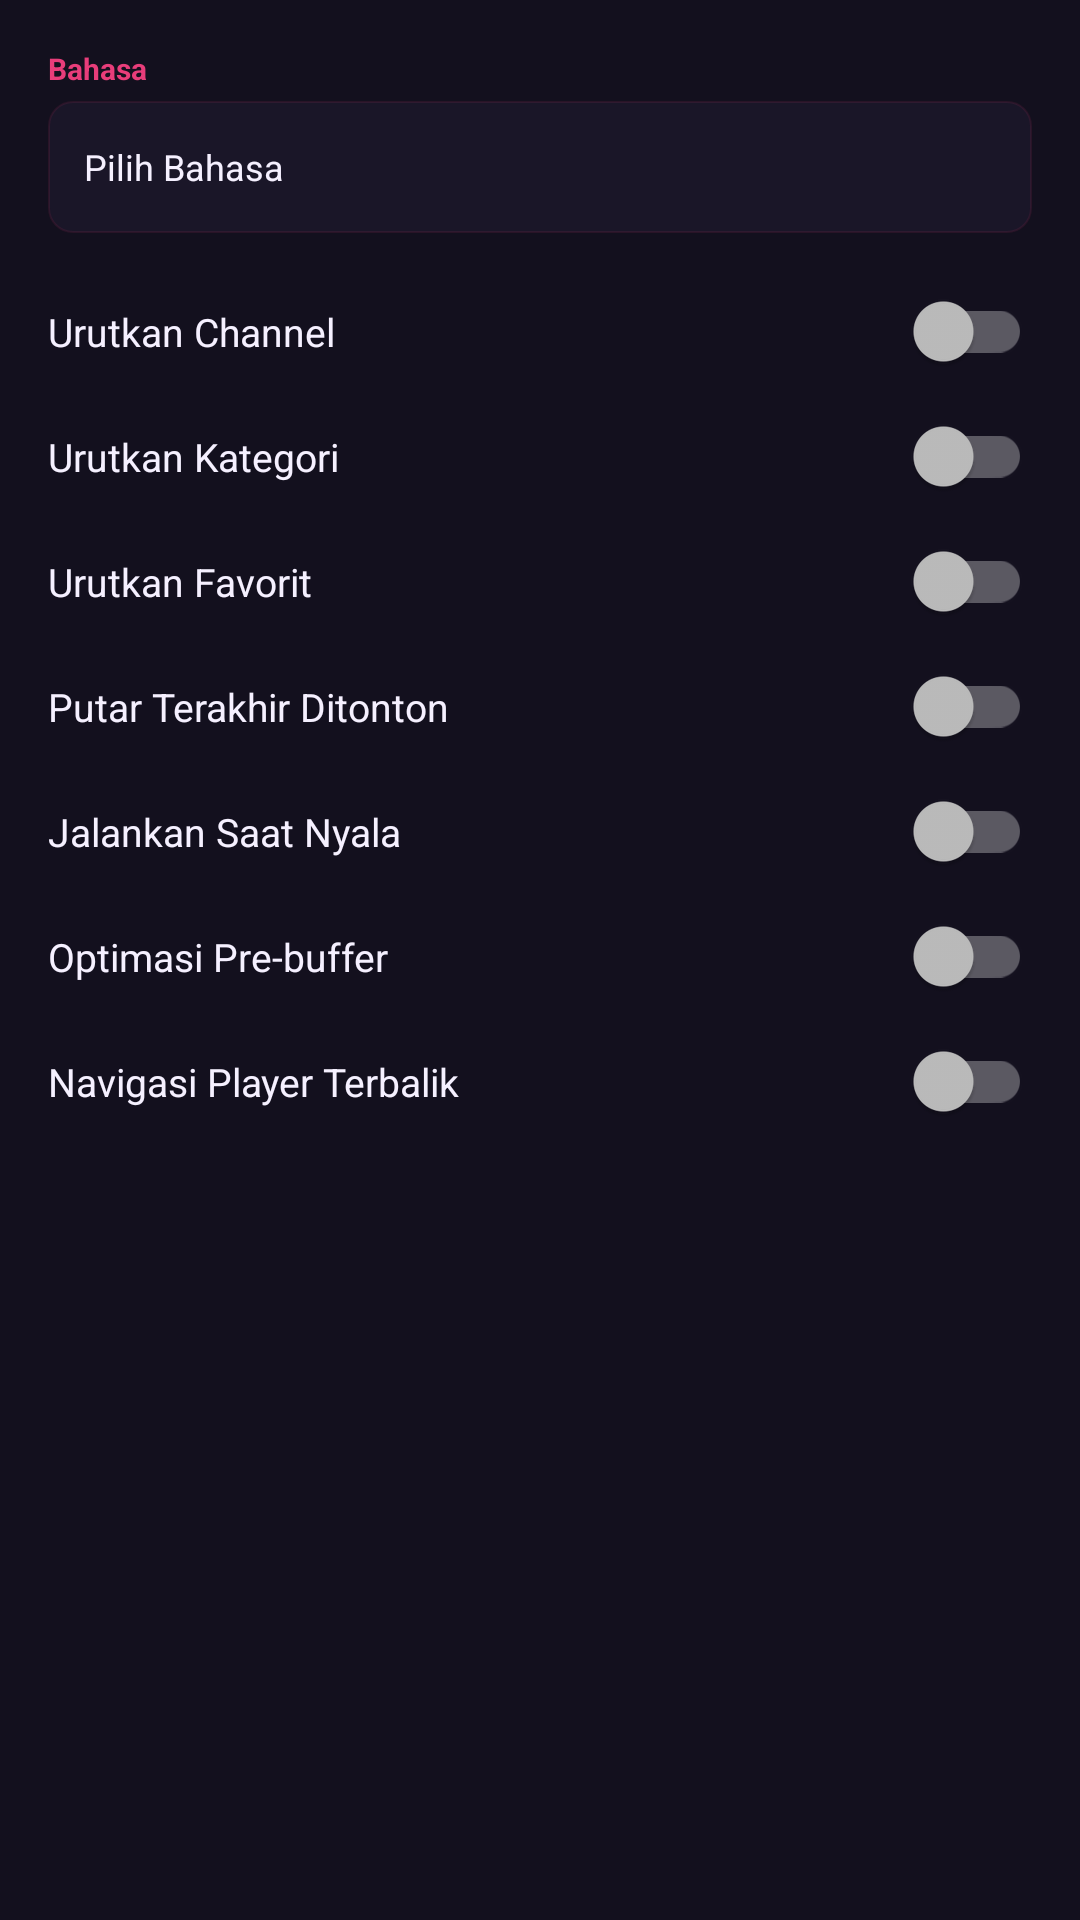

Write the Android layout XML for this screen, with the resource values it uses.
<!-- AndroidManifest.xml: application theme AppTheme -->
<!-- res/layout/setting_app_fragment.xml -->
<?xml version="1.0" encoding="utf-8"?>
<ScrollView xmlns:android="http://schemas.android.com/apk/res/android"
    android:layout_width="match_parent"
    android:layout_height="match_parent"
    android:background="@color/color_surface">

    <LinearLayout android:layout_width="match_parent" android:layout_height="wrap_content"
        android:orientation="vertical" android:padding="16dp">

        
        <TextView android:layout_width="wrap_content" android:layout_height="wrap_content"
            android:text="@string/language"
            android:textColor="@color/color_primary"
            android:textSize="10sp" android:textStyle="bold"
            android:layout_marginBottom="4dp"/>

        <LinearLayout android:id="@+id/language_selector"
            android:layout_width="match_parent" android:layout_height="44dp"
            android:orientation="horizontal" android:gravity="center_vertical"
            android:background="@drawable/user_card_bg"
            android:paddingStart="12dp" android:paddingEnd="12dp"
            android:layout_marginBottom="12dp"
            android:focusable="true" android:clickable="true">
            <TextView android:layout_width="0dp" android:layout_height="wrap_content"
                android:layout_weight="1"
                android:text="@string/select_language"
                android:textColor="@color/color_text" android:textSize="12sp"/>
            <TextView android:id="@+id/text_current_language"
                android:layout_width="wrap_content" android:layout_height="wrap_content"
                android:textColor="@color/color_text_secondary" android:textSize="11sp"/>
        </LinearLayout>

        
        <androidx.appcompat.widget.SwitchCompat android:id="@+id/switch_sort_channel"
            style="@style/SettingSwitch" android:text="@string/sort_channel"/>
        <androidx.appcompat.widget.SwitchCompat android:id="@+id/switch_sort_category"
            style="@style/SettingSwitch" android:text="@string/sort_category"/>
        <androidx.appcompat.widget.SwitchCompat android:id="@+id/switch_sort_favorite"
            style="@style/SettingSwitch" android:text="@string/sort_favorite"/>
        <androidx.appcompat.widget.SwitchCompat android:id="@+id/switch_play_last_watched"
            style="@style/SettingSwitch" android:text="@string/play_last_watched"/>
        <androidx.appcompat.widget.SwitchCompat android:id="@+id/switch_launch_at_boot"
            style="@style/SettingSwitch" android:text="@string/launch_at_boot"/>
        <androidx.appcompat.widget.SwitchCompat android:id="@+id/switch_optimize_prebuffer"
            style="@style/SettingSwitch" android:text="@string/optimize_prebuffer"/>
        <androidx.appcompat.widget.SwitchCompat android:id="@+id/switch_reverse_navigation"
            style="@style/SettingSwitch" android:text="@string/reverse_player_navigation"/>

    </LinearLayout>
</ScrollView>
<!-- resources referenced by this layout -->
<resources>
  <color name="color_primary">#E83D7A</color>
  <color name="color_surface">#13101E</color>
  <color name="color_text">#F5F0FF</color>
  <color name="color_text_secondary">#9B8BB4</color>
  <!-- drawable user_card_bg (drawable) -->
  <?xml version="1.0" encoding="utf-8"?>
  <shape xmlns:android="http://schemas.android.com/apk/res/android">
      <solid android:color="#1A1628"/>
      <stroke android:width="0.5dp" android:color="#1AE83D7A"/>
      <corners android:radius="8dp"/>
  </shape>
  <string name="language">Bahasa</string>
  <string name="launch_at_boot">Jalankan Saat Nyala</string>
  <string name="optimize_prebuffer">Optimasi Pre-buffer</string>
  <string name="play_last_watched">Putar Terakhir Ditonton</string>
  <string name="reverse_player_navigation">Navigasi Player Terbalik</string>
  <string name="select_language">Pilih Bahasa</string>
  <string name="sort_category">Urutkan Kategori</string>
  <string name="sort_channel">Urutkan Channel</string>
  <string name="sort_favorite">Urutkan Favorit</string>
  <style name="SettingSwitch">
          <item name="android:layout_width">match_parent</item>
          <item name="android:layout_height">wrap_content</item>
          <item name="android:paddingTop">12dp</item>
          <item name="android:paddingBottom">12dp</item>
          <item name="android:textColor">@color/color_text</item>
          <item name="android:textSize">13sp</item>
          <item name="colorAccent">@color/color_primary</item>
      </style>
  <style name="AppTheme" parent="Theme.AppCompat.NoActionBar">
          <item name="colorPrimary">@color/color_primary</item>
          <item name="colorPrimaryDark">@color/color_primary_dark</item>
          <item name="colorAccent">@color/color_accent</item>
          <item name="android:windowBackground">@color/color_background</item>
          <item name="android:textColor">@color/color_text</item>
          <item name="android:statusBarColor">@color/color_background</item>
          <item name="android:navigationBarColor">@color/color_background</item>
      </style>
  <color name="color_primary_dark">#B0195A</color>
  <color name="color_accent">#C084FC</color>
  <color name="color_background">#0D0B14</color>
</resources>
